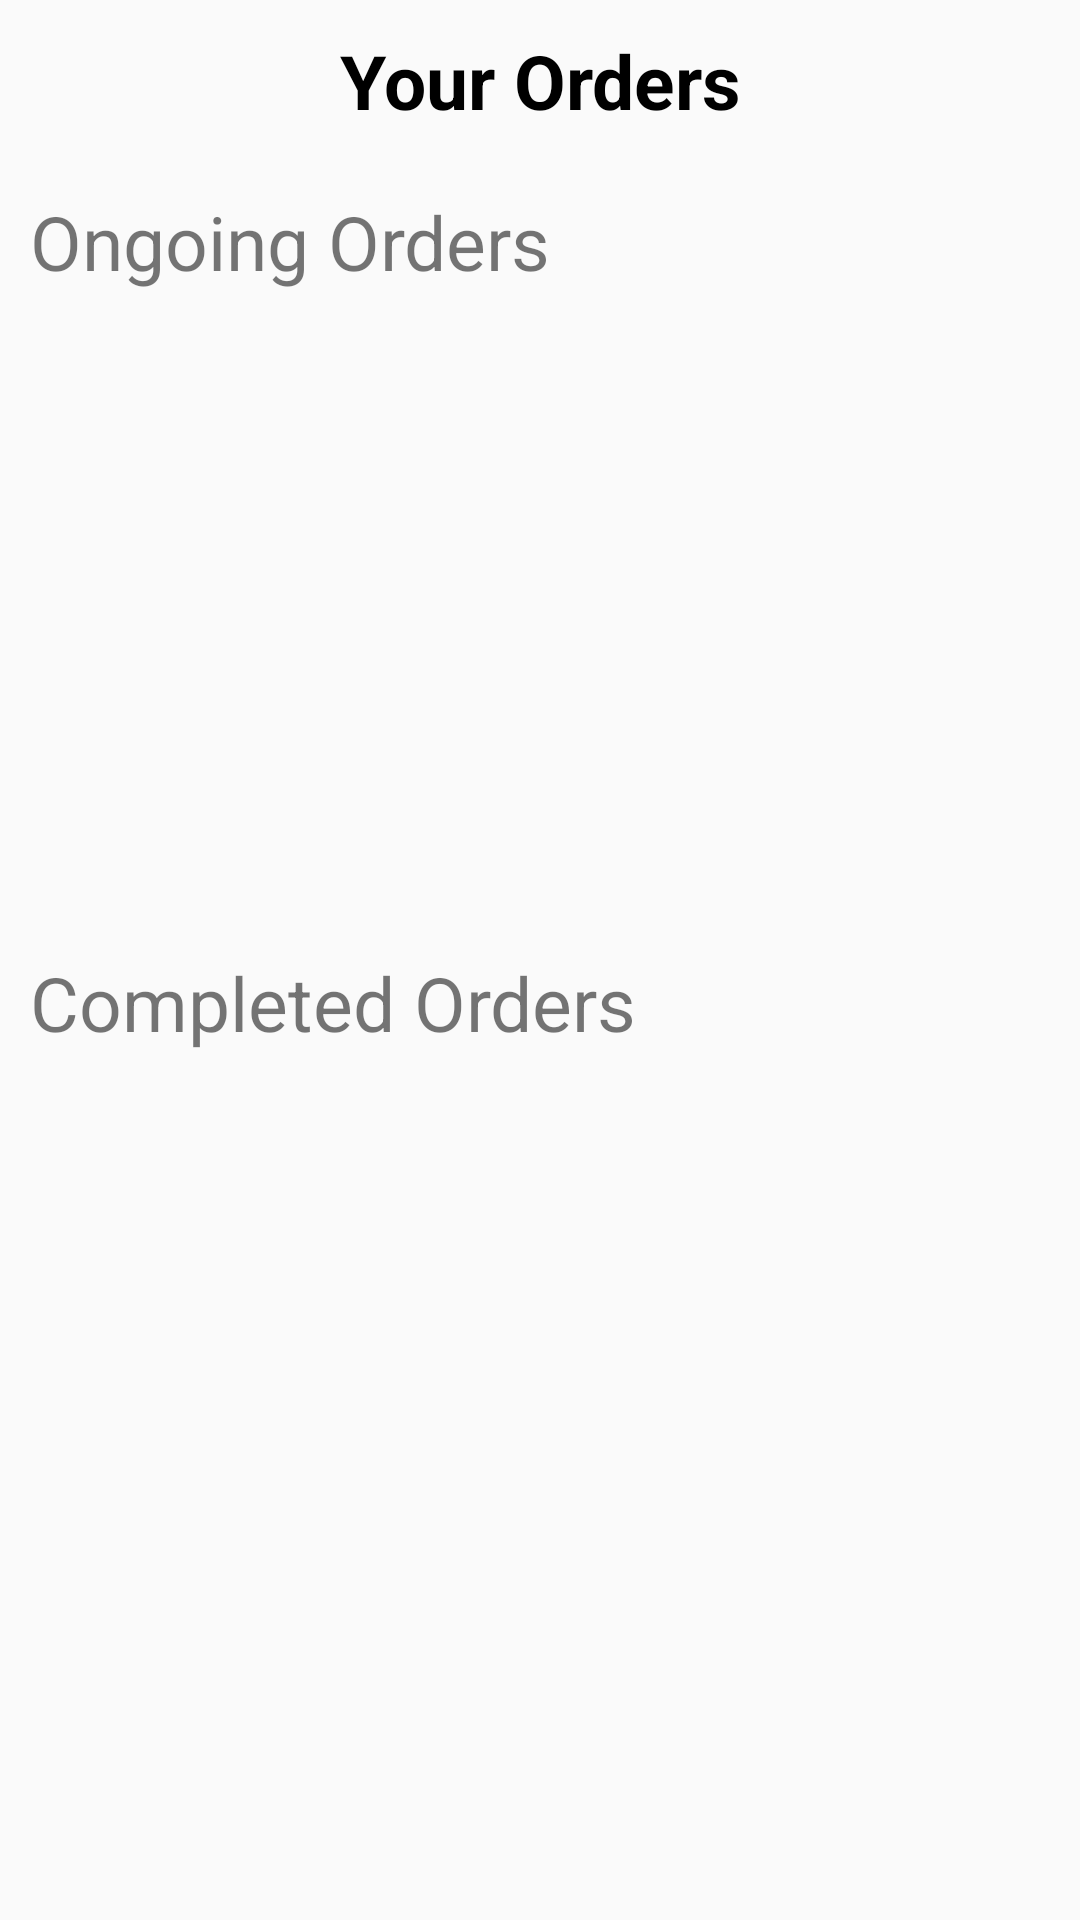

Produce the Android XML layout that renders to this screen, including the resource entries it uses.
<!-- AndroidManifest.xml: application theme Theme.CakesHopper -->
<!-- res/layout/fragment_your_orders.xml -->
<?xml version="1.0" encoding="utf-8"?>
<LinearLayout xmlns:android="http://schemas.android.com/apk/res/android"
    xmlns:tools="http://schemas.android.com/tools"
    android:layout_width="match_parent"
    android:layout_height="match_parent"
    android:orientation="vertical"
    tools:context=".YourOrders">
    <TextView
        android:layout_width="match_parent"
        android:layout_height="wrap_content"
        android:layout_margin="10sp"
        android:text="Your Orders"
        android:gravity="center"
        android:textSize="25sp"
        android:textColor="@color/black"
        android:textStyle="bold"
        />

    <TextView
        android:layout_width="match_parent"
        android:layout_height="wrap_content"
        android:textSize="25sp"
        android:text="Ongoing Orders"
        android:padding="10sp"
        />

    <ScrollView
        android:layout_width="match_parent"
        android:layout_height="200sp">

    <androidx.recyclerview.widget.RecyclerView
            android:layout_width="match_parent"
            android:layout_height="match_parent"
            android:id="@+id/orderDetails">

        </androidx.recyclerview.widget.RecyclerView>
    </ScrollView>
    <TextView
        android:layout_width="match_parent"
        android:layout_height="wrap_content"
        android:textSize="25sp"
        android:text="Completed Orders"
        android:padding="10sp"
        />
    <ScrollView
        android:layout_width="match_parent"
        android:layout_height="match_parent"
        >

        <androidx.recyclerview.widget.RecyclerView
            android:layout_width="match_parent"
            android:layout_height="match_parent"
            android:id="@+id/compOrderDisplay">

        </androidx.recyclerview.widget.RecyclerView>
    </ScrollView>
</LinearLayout>
<!-- resources referenced by this layout -->
<resources>
  <color name="black">#FF000000</color>
  <style name="Theme.CakesHopper" parent="Theme.AppCompat.Light">
          
          <item name="colorPrimary">@color/col2</item>
          <item name="colorPrimaryVariant">@color/black</item>
          <item name="colorOnPrimary">@color/black</item>
          
          <item name="colorSecondary">@color/teal_200</item>
          <item name="colorSecondaryVariant">@color/teal_200</item>
          <item name="colorOnSecondary">@color/black</item>
          
          <item name="android:statusBarColor">?attr/colorPrimaryVariant</item>
          
      </style>
  <color name="col2">#9796F0</color>
  <color name="teal_200">#FF03DAC5</color>
</resources>
